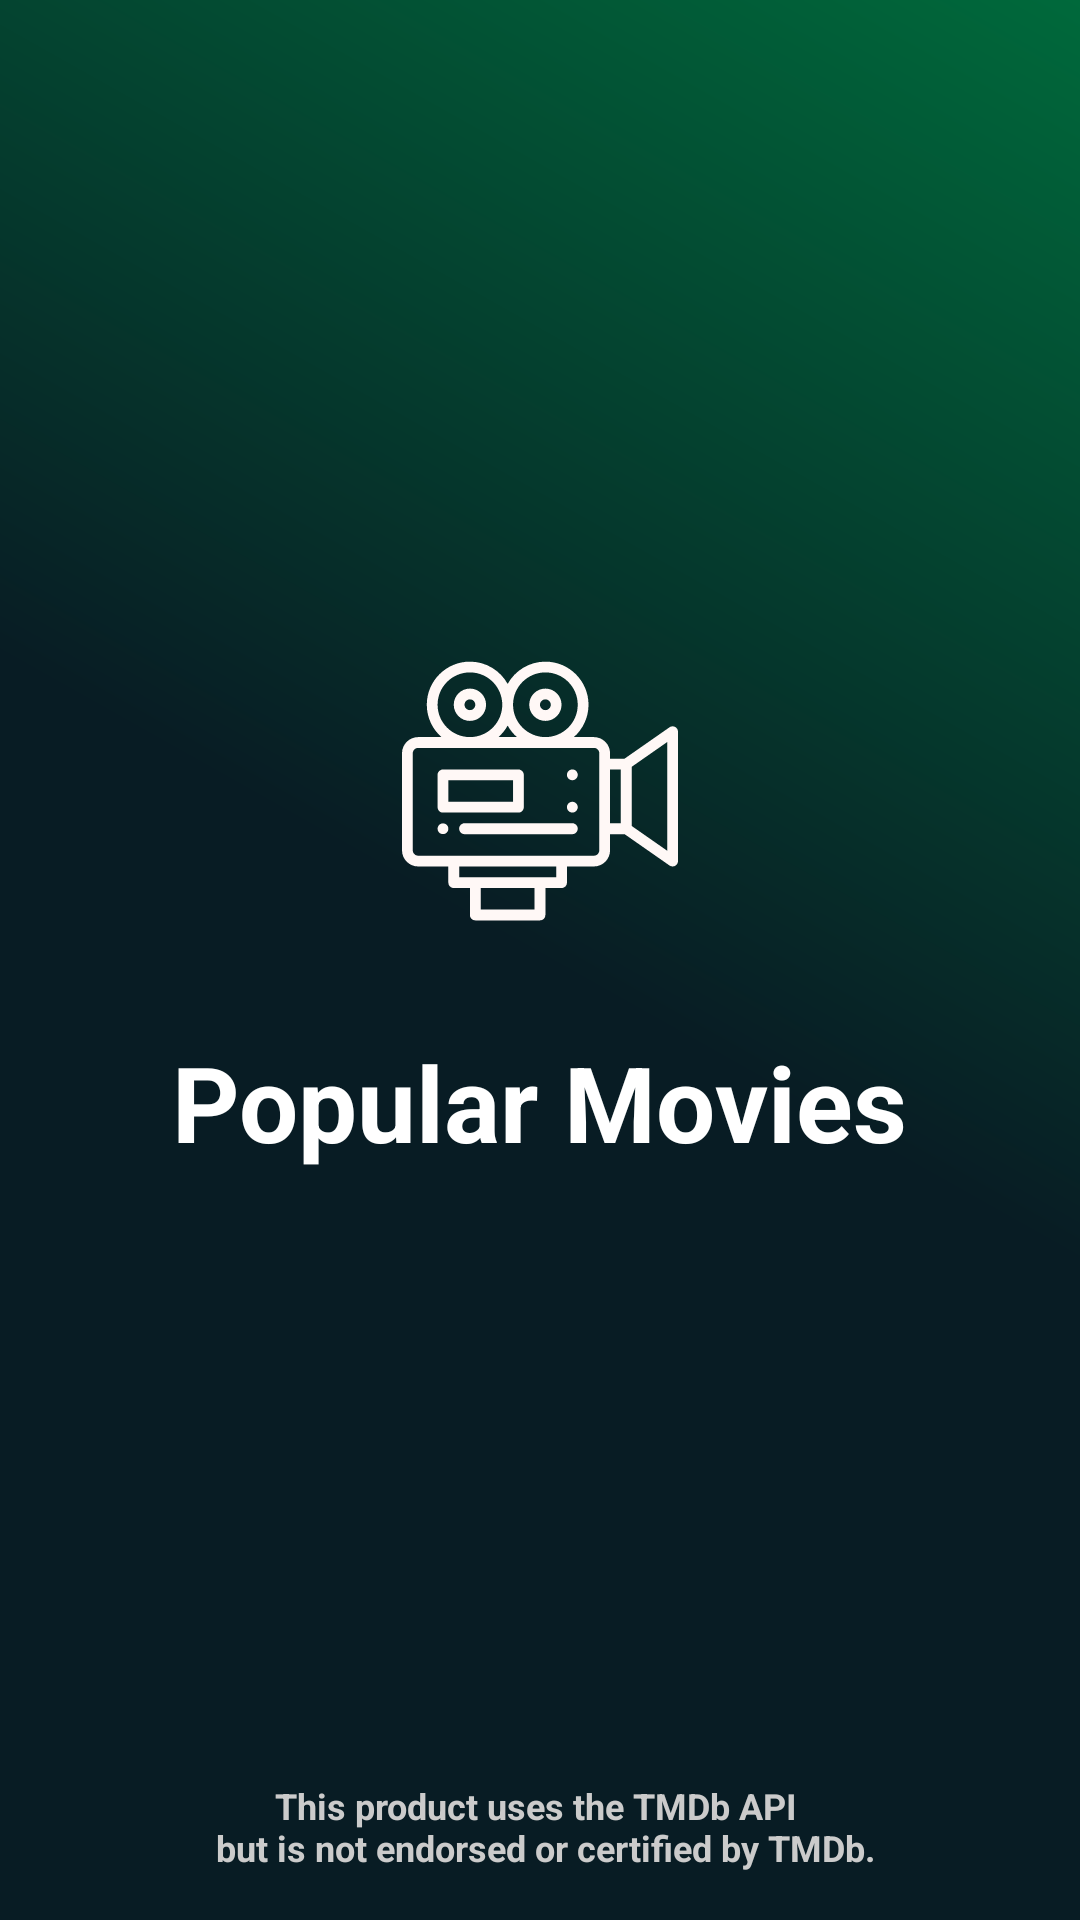

Layout XML and referenced resources for this Android screen:
<!-- AndroidManifest.xml: application theme AppTheme -->
<!-- res/layout/activity_splash_screen.xml -->
<?xml version="1.0" encoding="utf-8"?>
<FrameLayout
    xmlns:android="http://schemas.android.com/apk/res/android"
    xmlns:app="http://schemas.android.com/apk/res-auto"
    xmlns:tools="http://schemas.android.com/tools"
    android:layout_width="match_parent"
    android:layout_height="match_parent"
    android:background="@drawable/splash_background"
    android:padding="16dp"
    tools:context=".SplashScreen">
<RelativeLayout
    android:id="@+id/container"
    android:layout_width="match_parent"
    android:layout_height="match_parent"
  >

<LinearLayout
    android:layout_width="match_parent"
    android:layout_height="match_parent"
    android:layout_above="@id/tmdb_image"
    android:gravity="center"
    android:orientation="vertical">
    <ImageView
        android:layout_width="200dp"
        android:layout_height="200dp"
        android:scaleType="fitXY"
        android:layout_marginBottom="-20dp"
        android:src="@drawable/ic_launcher_foreground"/>

    <TextView
        android:layout_width="wrap_content"
        android:layout_height="wrap_content"
        android:text="@string/app_name"
        android:textAlignment="center"
        android:textSize="35sp"
        android:textColor="@color/white"
        android:textStyle="bold"/>
</LinearLayout>

    <ImageView
        android:id="@+id/tmdb_image"
        android:layout_width="120dp"
        android:layout_height="50dp"
        android:scaleType="fitXY"
        android:layout_above="@id/text"
        android:layout_centerHorizontal="true"
        android:src="@drawable/ic_tmdb"
        android:layout_marginBottom="5dp"/>

    <TextView
        android:id="@+id/text"
        android:layout_width="wrap_content"
        android:layout_height="wrap_content"
        android:text="@string/tmdb"
        android:textAlignment="center"
        android:textSize="12sp"
        android:layout_alignParentBottom="true"
        android:layout_centerHorizontal="true"
        android:textColor="@color/gray"
        android:gravity="center"
        android:textStyle="bold"/>
</RelativeLayout>




</FrameLayout>
<!-- resources referenced by this layout -->
<resources>
  <color name="gray">#CBCBCB</color>
  <color name="white">#ffffff</color>
  <!-- drawable ic_launcher_foreground: vector/xml drawable (drawable, 3085 chars, omitted) -->
  <!-- drawable splash_background (drawable) -->
  <?xml version="1.0" encoding="utf-8"?>
  <shape xmlns:android="http://schemas.android.com/apk/res/android">
  
  
  
      <gradient
          android:startColor="@color/black"
          android:centerColor="@color/black"
          android:endColor="@color/green"
          android:angle="45"
          />
  
  </shape>
  <string name="app_name">Popular Movies</string>
  <string name="tmdb">This product uses the TMDb API \n but is not endorsed or certified by TMDb.</string>
  <style name="AppTheme" parent="Theme.AppCompat.Light.DarkActionBar">
          
          <item name="colorPrimary">@color/black</item>
          <item name="colorPrimaryDark">@color/black</item>
          <item name="colorAccent">@color/colorAccent</item>
      </style>
  <color name="black">#081c24</color>
  <color name="green">#00693b</color>
  <color name="colorAccent">#D81B60</color>
</resources>
